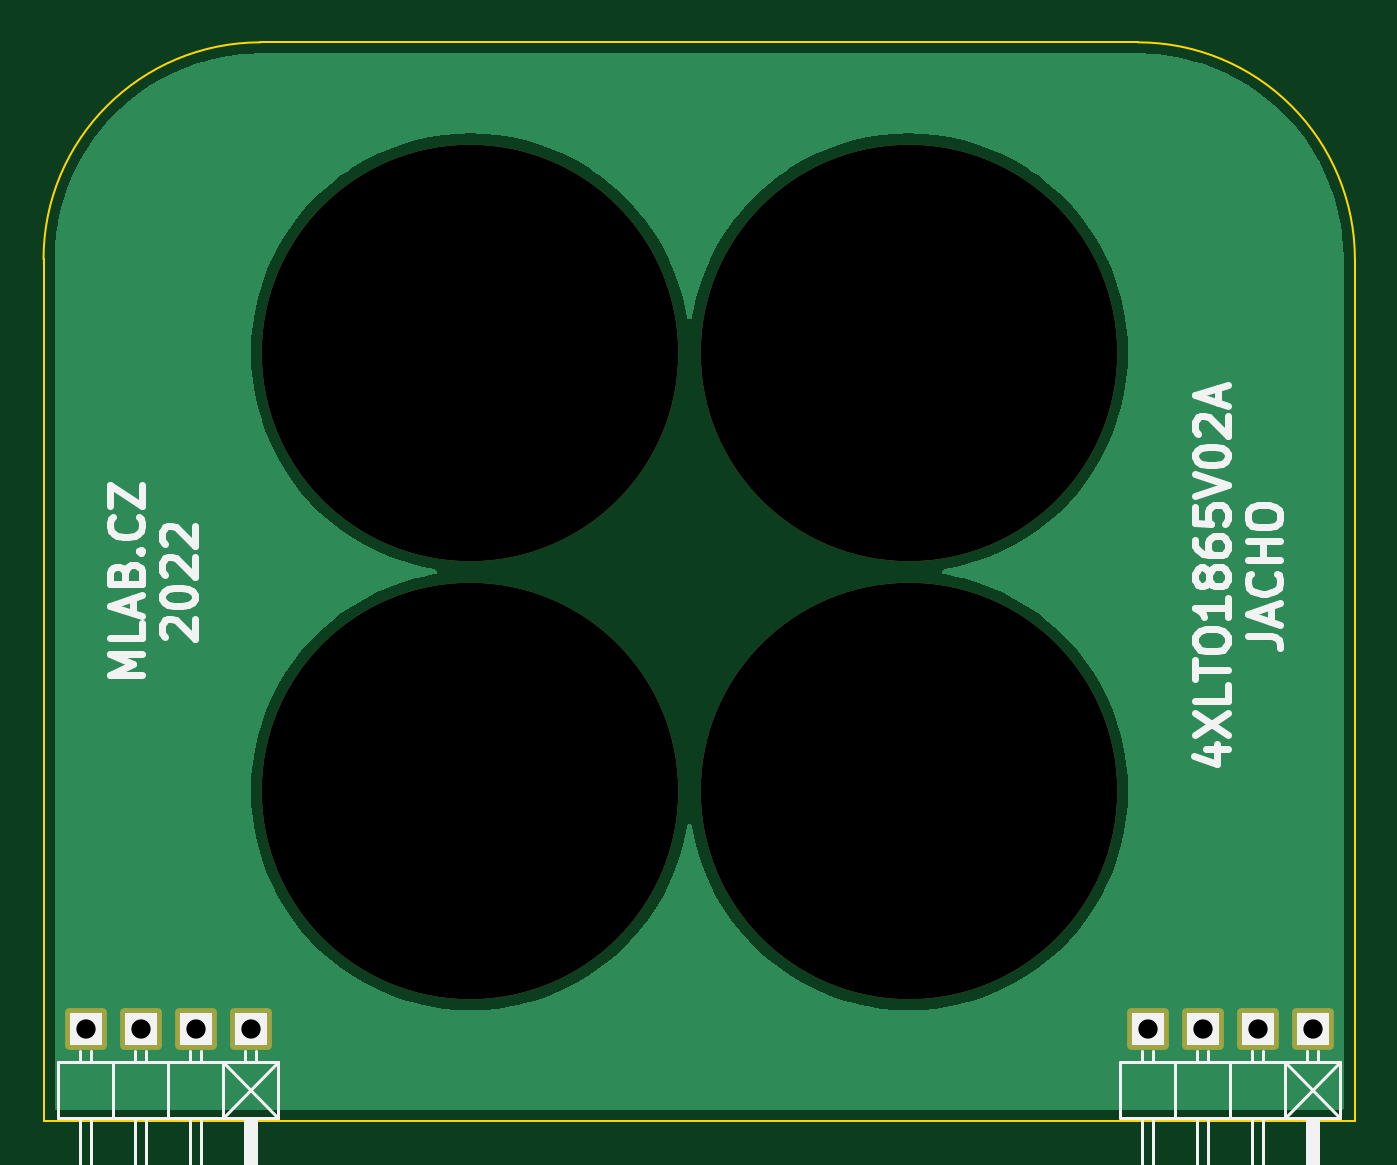
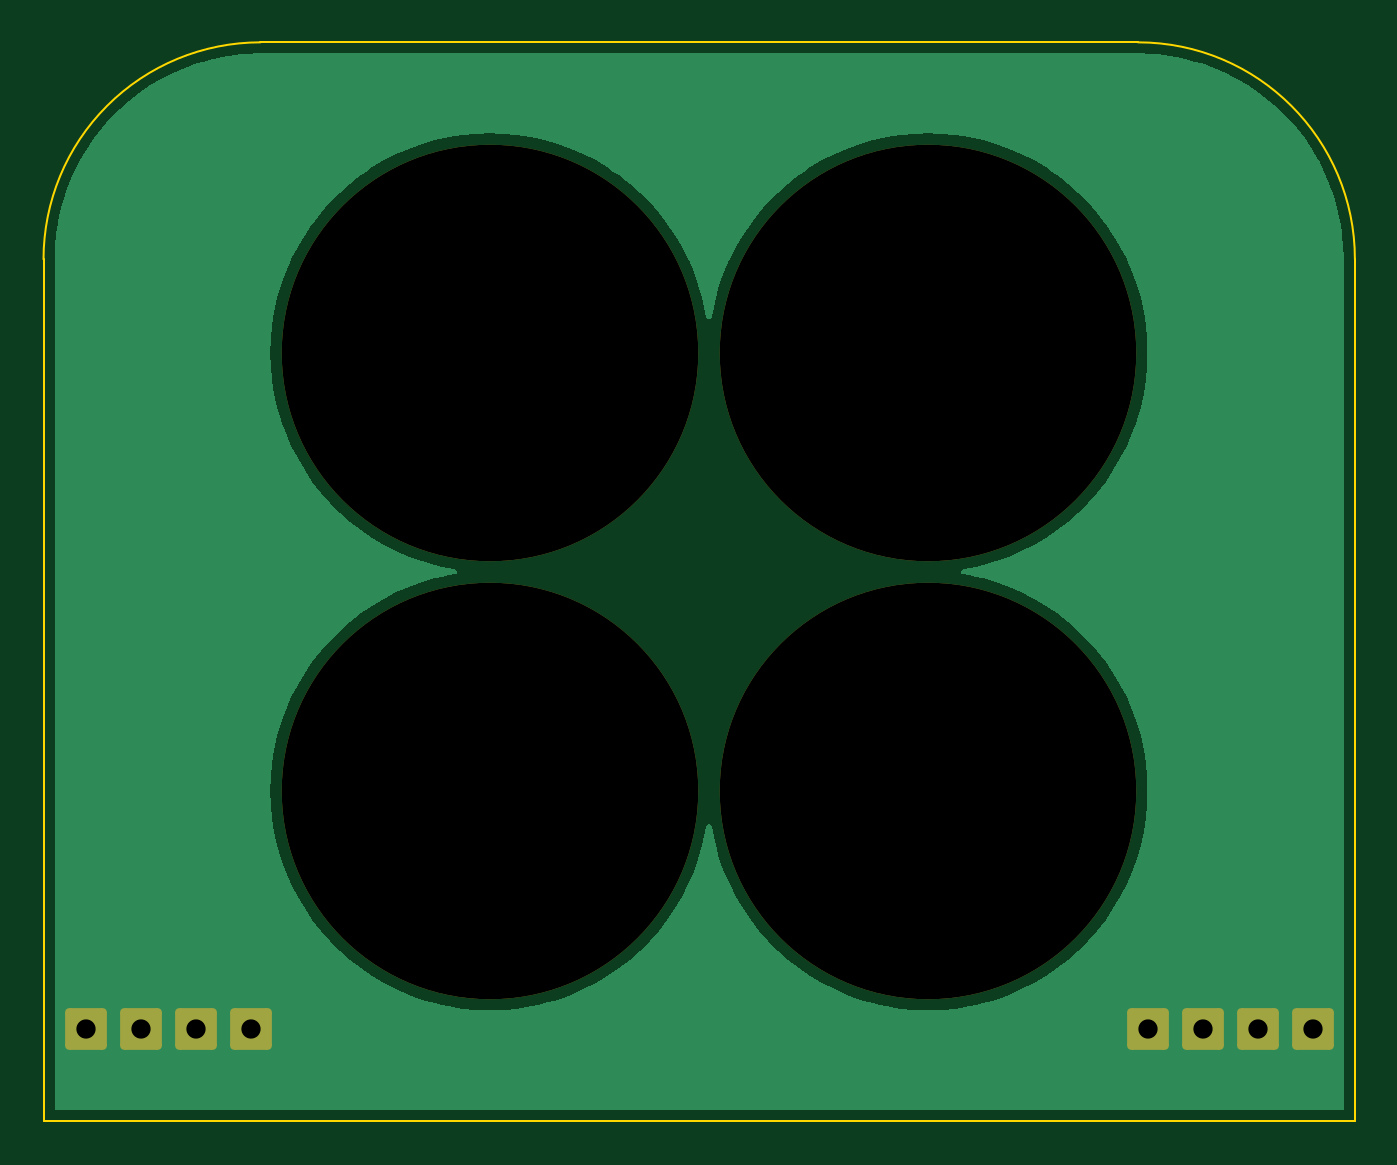
Circuit board: 11 layer files. Board 60.5 x 49.7 mm.
- bottom_copper: 4XLTO1865V02A-B_Cu.gbr (18493 bytes)
- bottom_mask: 4XLTO1865V02A-B_Mask.gbr (1570 bytes)
- paste: 4XLTO1865V02A-B_Paste.gbr (514 bytes)
- bottom_silk: 4XLTO1865V02A-B_Silkscreen.gbr (515 bytes)
- outline: 4XLTO1865V02A-Edge_Cuts.gbr (858 bytes)
- top_copper: 4XLTO1865V02A-F_Cu.gbr (18493 bytes)
- top_mask: 4XLTO1865V02A-F_Mask.gbr (1570 bytes)
- paste: 4XLTO1865V02A-F_Paste.gbr (514 bytes)
- top_silk: 4XLTO1865V02A-F_Silkscreen.gbr (11497 bytes)
- drill: 4XLTO1865V02A-NPTH_drill.drl (455 bytes)
- drill: 4XLTO1865V02A-PTH_drill.drl (470 bytes)

=== bottom_copper: 4XLTO1865V02A-B_Cu.gbr (18493 bytes, source omitted) ===
=== bottom_mask: 4XLTO1865V02A-B_Mask.gbr (1570 bytes, source withheld) ===
=== paste: 4XLTO1865V02A-B_Paste.gbr ===
%TF.GenerationSoftware,KiCad,Pcbnew,6.0.4-6f826c9f35~116~ubuntu20.04.1*%
%TF.CreationDate,2022-07-25T08:17:11+00:00*%
%TF.ProjectId,4XLTO1865V02A,34584c54-4f31-4383-9635-563032412e6b,rev?*%
%TF.SameCoordinates,Original*%
%TF.FileFunction,Paste,Bot*%
%TF.FilePolarity,Positive*%
%FSLAX46Y46*%
G04 Gerber Fmt 4.6, Leading zero omitted, Abs format (unit mm)*
G04 Created by KiCad (PCBNEW 6.0.4-6f826c9f35~116~ubuntu20.04.1) date 2022-07-25 08:17:11*
%MOMM*%
%LPD*%
G01*
G04 APERTURE LIST*
G04 APERTURE END LIST*
M02*

=== bottom_silk: 4XLTO1865V02A-B_Silkscreen.gbr ===
%TF.GenerationSoftware,KiCad,Pcbnew,6.0.4-6f826c9f35~116~ubuntu20.04.1*%
%TF.CreationDate,2022-07-25T08:17:11+00:00*%
%TF.ProjectId,4XLTO1865V02A,34584c54-4f31-4383-9635-563032412e6b,rev?*%
%TF.SameCoordinates,Original*%
%TF.FileFunction,Legend,Bot*%
%TF.FilePolarity,Positive*%
%FSLAX46Y46*%
G04 Gerber Fmt 4.6, Leading zero omitted, Abs format (unit mm)*
G04 Created by KiCad (PCBNEW 6.0.4-6f826c9f35~116~ubuntu20.04.1) date 2022-07-25 08:17:11*
%MOMM*%
%LPD*%
G01*
G04 APERTURE LIST*
G04 APERTURE END LIST*
M02*

=== outline: 4XLTO1865V02A-Edge_Cuts.gbr ===
%TF.GenerationSoftware,KiCad,Pcbnew,6.0.4-6f826c9f35~116~ubuntu20.04.1*%
%TF.CreationDate,2022-07-25T08:17:11+00:00*%
%TF.ProjectId,4XLTO1865V02A,34584c54-4f31-4383-9635-563032412e6b,rev?*%
%TF.SameCoordinates,Original*%
%TF.FileFunction,Profile,NP*%
%FSLAX46Y46*%
G04 Gerber Fmt 4.6, Leading zero omitted, Abs format (unit mm)*
G04 Created by KiCad (PCBNEW 6.0.4-6f826c9f35~116~ubuntu20.04.1) date 2022-07-25 08:17:11*
%MOMM*%
%LPD*%
G01*
G04 APERTURE LIST*
%TA.AperFunction,Profile*%
%ADD10C,0.100000*%
%TD*%
G04 APERTURE END LIST*
D10*
X10254000Y50000000D02*
X50706000Y50000000D01*
X60706000Y254000D02*
X60706000Y40000000D01*
X254000Y40000000D02*
X254000Y254000D01*
X60706000Y40000000D02*
G75*
G03*
X50706000Y50000000I-10000000J0D01*
G01*
X10254000Y50000000D02*
G75*
G03*
X254000Y40000000I0J-10000000D01*
G01*
X254000Y254000D02*
X60706000Y254000D01*
M02*

=== top_copper: 4XLTO1865V02A-F_Cu.gbr (18493 bytes, source omitted) ===
=== top_mask: 4XLTO1865V02A-F_Mask.gbr (1570 bytes, source withheld) ===
=== paste: 4XLTO1865V02A-F_Paste.gbr ===
%TF.GenerationSoftware,KiCad,Pcbnew,6.0.4-6f826c9f35~116~ubuntu20.04.1*%
%TF.CreationDate,2022-07-25T08:17:11+00:00*%
%TF.ProjectId,4XLTO1865V02A,34584c54-4f31-4383-9635-563032412e6b,rev?*%
%TF.SameCoordinates,Original*%
%TF.FileFunction,Paste,Top*%
%TF.FilePolarity,Positive*%
%FSLAX46Y46*%
G04 Gerber Fmt 4.6, Leading zero omitted, Abs format (unit mm)*
G04 Created by KiCad (PCBNEW 6.0.4-6f826c9f35~116~ubuntu20.04.1) date 2022-07-25 08:17:11*
%MOMM*%
%LPD*%
G01*
G04 APERTURE LIST*
G04 APERTURE END LIST*
M02*

=== top_silk: 4XLTO1865V02A-F_Silkscreen.gbr (11497 bytes, source omitted) ===
=== drill: 4XLTO1865V02A-NPTH_drill.drl ===
M48
; DRILL file {KiCad 6.0.4-6f826c9f35~116~ubuntu20.04.1} date Mon Jul 25 08:17:11 2022
; FORMAT={-:-/ absolute / metric / decimal}
; #@! TF.CreationDate,2022-07-25T08:17:11+00:00
; #@! TF.GenerationSoftware,Kicad,Pcbnew,6.0.4-6f826c9f35~116~ubuntu20.04.1
; #@! TF.FileFunction,NonPlated,1,2,NPTH
FMAT,2
METRIC
; #@! TA.AperFunction,NonPlated,NPTH,ComponentDrill
T1C19.200
%
G90
G05
T1
X19.932Y35.694
X19.932Y15.494
X40.132Y35.694
X40.132Y15.494
T0
M30

=== drill: 4XLTO1865V02A-PTH_drill.drl ===
M48
; DRILL file {KiCad 6.0.4-6f826c9f35~116~ubuntu20.04.1} date Mon Jul 25 08:17:11 2022
; FORMAT={-:-/ absolute / metric / decimal}
; #@! TF.CreationDate,2022-07-25T08:17:11+00:00
; #@! TF.GenerationSoftware,Kicad,Pcbnew,6.0.4-6f826c9f35~116~ubuntu20.04.1
; #@! TF.FileFunction,Plated,1,2,PTH
FMAT,2
METRIC
; #@! TA.AperFunction,Plated,PTH,ComponentDrill
T1C0.889
%
G90
G05
T1
X2.19Y4.5
X4.73Y4.5
X7.27Y4.5
X9.81Y4.5
X51.15Y4.5
X53.69Y4.5
X56.23Y4.5
X58.77Y4.5
T0
M30
